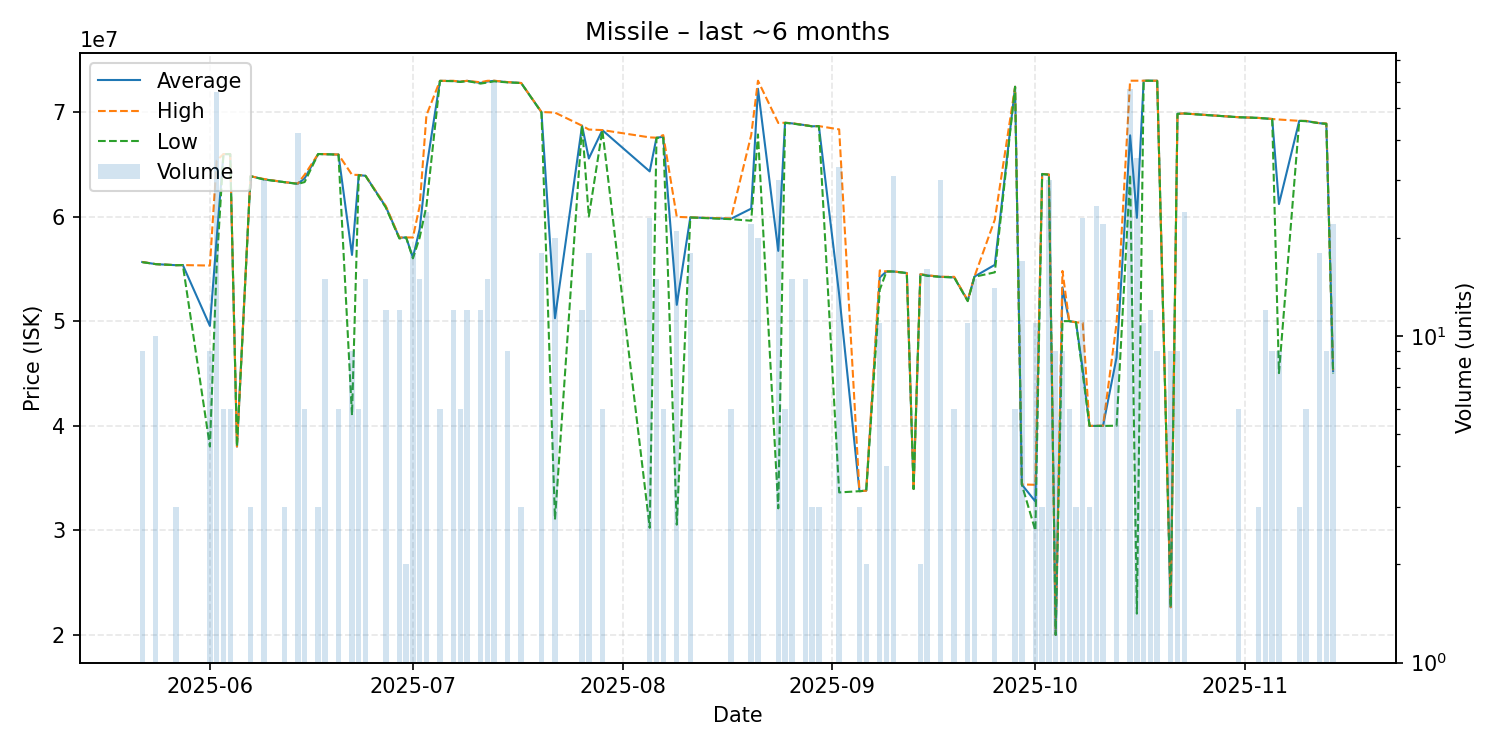

Data behind this chart, as committed beside it:
date, average, highest, lowest, order_count, volume
2025-05-22, 55653333, 55660000, 55640000, 2, 9
2025-05-24, 55450000, 55450000, 55450000, 1, 10
2025-05-27, 55350000, 55350000, 55350000, 1, 3
2025-05-28, 55360000, 55360000, 55360000, 1, 1
2025-06-01, 49545556, 55315000, 38010000, 5, 9
2025-06-02, 57924643, 65360000, 55300000, 18, 56
2025-06-03, 65970000, 65970000, 65970000, 1, 6
2025-06-04, 65973333, 65980000, 65970000, 2, 6
2025-06-05, 38010000, 38010000, 38010000, 1, 1
2025-06-07, 63860000, 63860000, 63860000, 1, 3
2025-06-09, 63557667, 63590000, 63540000, 4, 30
2025-06-12, 63290000, 63290000, 63290000, 1, 3
2025-06-14, 63140952, 63160000, 63120000, 8, 42
2025-06-15, 63650000, 64000000, 63300000, 2, 6
2025-06-17, 65980000, 65980000, 65980000, 1, 3
2025-06-18, 65968000, 65970000, 65960000, 2, 15
2025-06-20, 65925000, 65930000, 65920000, 2, 6
2025-06-22, 56330000, 63995000, 41000000, 3, 9
2025-06-23, 63963333, 63980000, 63960000, 3, 6
2025-06-24, 63899333, 63900000, 63890000, 3, 15
2025-06-27, 60930000, 61000000, 60860000, 3, 12
2025-06-29, 57975000, 58000000, 57900000, 2, 12
2025-06-30, 58000000, 58000000, 58000000, 1, 2
2025-07-01, 56092778, 58000000, 56000000, 5, 18
2025-07-02, 58794667, 61000000, 57990000, 5, 15
2025-07-03, 64622083, 69685000, 61010000, 6, 24
2025-07-05, 72975000, 72980000, 72970000, 2, 6
2025-07-07, 72961667, 72980000, 72945000, 5, 12
2025-07-08, 72890000, 72910000, 72870000, 2, 6
2025-07-09, 72975000, 72980000, 72965000, 3, 12
2025-07-11, 72777500, 72840000, 72715000, 3, 12
2025-07-12, 72912667, 72980000, 72815000, 4, 15
2025-07-13, 72978500, 72990000, 72930000, 7, 60
2025-07-15, 72850000, 72860000, 72830000, 3, 9
2025-07-17, 72770000, 72770000, 72770000, 1, 3
2025-07-20, 69981667, 70000000, 69970000, 4, 18
2025-07-22, 50281500, 69940000, 31035000, 10, 20
2025-07-26, 68690000, 68690000, 68690000, 2, 12
2025-07-27, 65551667, 68320000, 60000000, 5, 18
2025-07-29, 68260000, 68270000, 68250000, 2, 6
2025-08-05, 64317826, 67570000, 30240000, 6, 23
2025-08-06, 67536000, 67540000, 67520000, 2, 15
2025-08-07, 67626667, 67790000, 67545000, 3, 6
2025-08-09, 51558571, 59970000, 30540000, 4, 21
2025-08-11, 59917778, 59920000, 59910000, 4, 18
2025-08-17, 59785000, 59820000, 59750000, 2, 6
2025-08-20, 60757727, 67790000, 59600000, 5, 22
2025-08-21, 72219000, 72990000, 67850000, 3, 20
2025-08-24, 56718667, 68950000, 32100000, 8, 30
2025-08-25, 68968333, 68970000, 68960000, 2, 6
2025-08-26, 68912000, 68930000, 68900000, 2, 15
2025-08-28, 68739333, 68740000, 68720000, 5, 15
2025-08-29, 68630000, 68630000, 68630000, 1, 3
2025-08-30, 68650000, 68650000, 68650000, 1, 3
2025-09-02, 52553030, 68335000, 33620000, 8, 33
2025-09-05, 33740000, 33740000, 33740000, 1, 3
2025-09-06, 33790000, 33790000, 33790000, 1, 2
2025-09-08, 54180000, 54850000, 53000000, 6, 11
2025-09-09, 54750000, 54750000, 54750000, 1, 4
2025-09-10, 54749355, 54760000, 54740000, 4, 31
... 41 more rows
